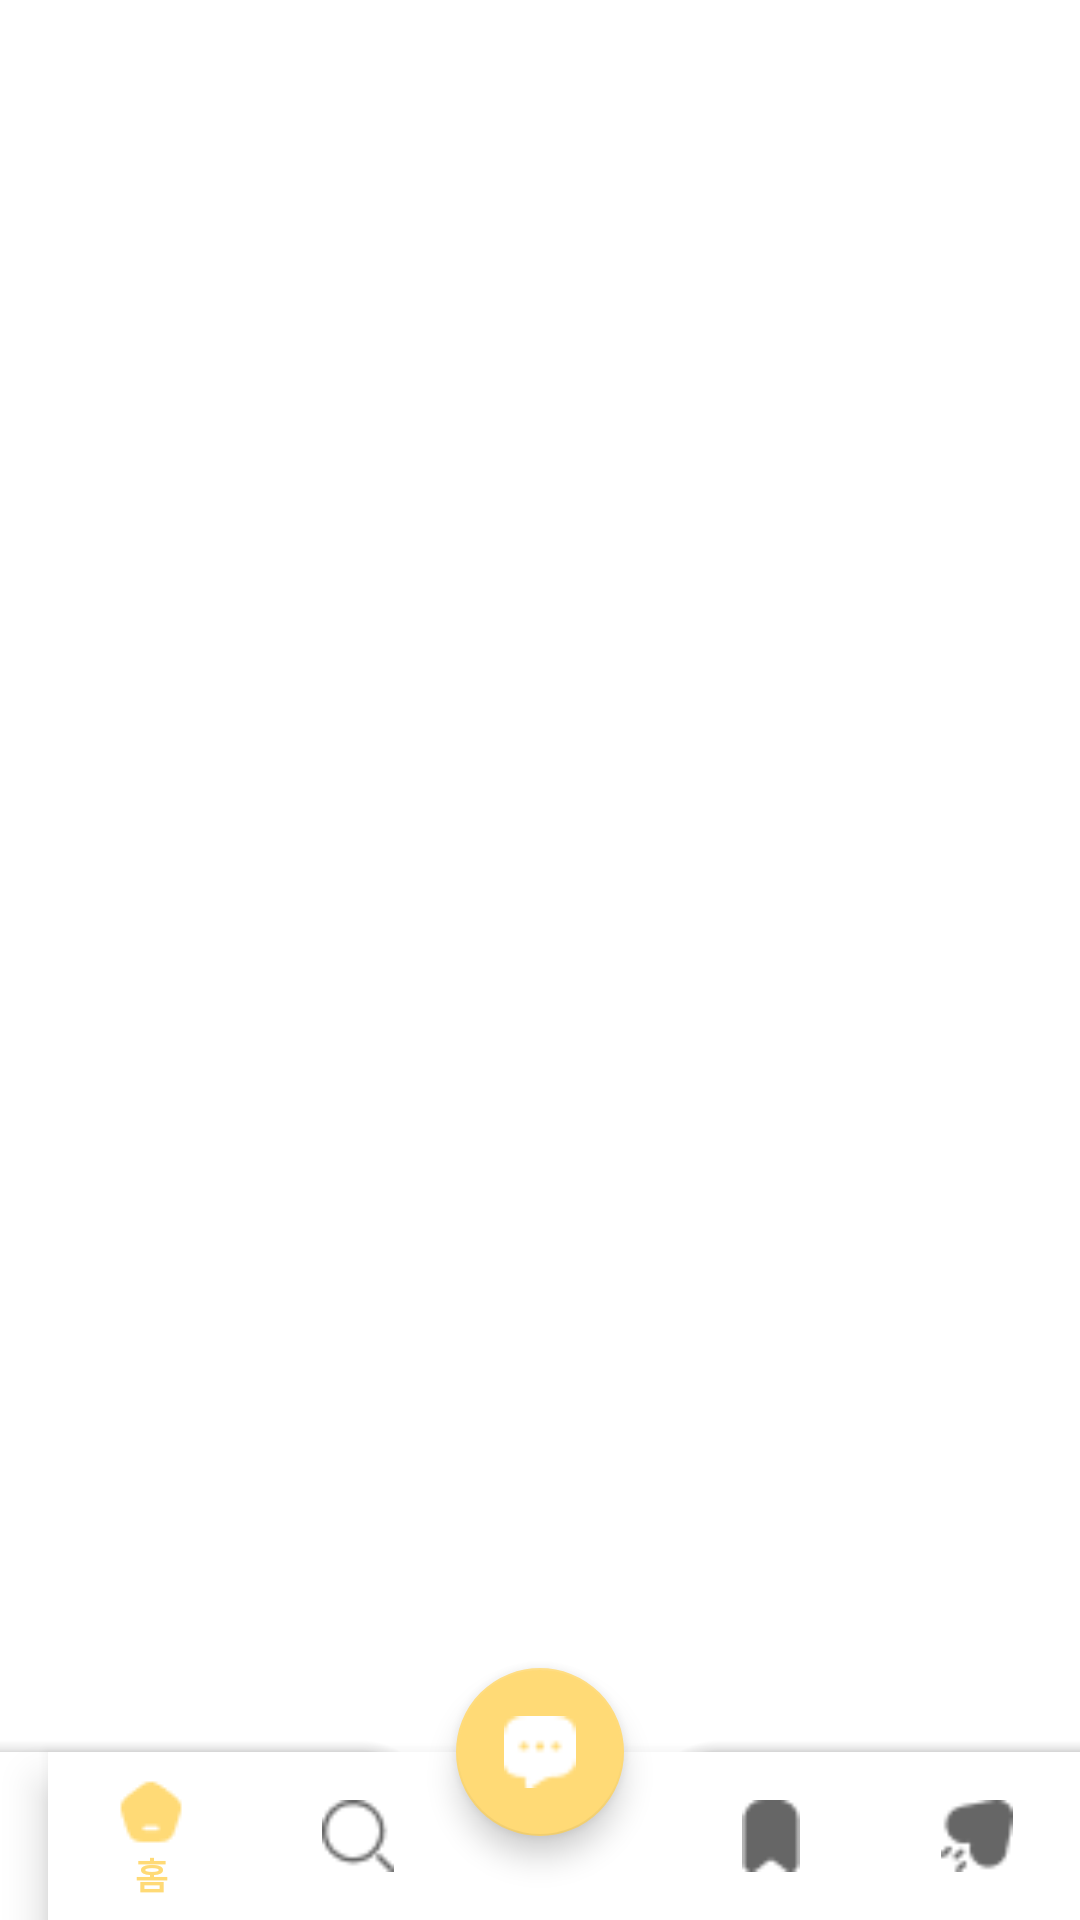

Reconstruct the res/layout file that produces this screen, plus the resources it refers to.
<!-- AndroidManifest.xml: application theme Theme.Pickable -->
<!-- res/layout/bottom_bar_layout.xml -->
<?xml version="1.0" encoding="utf-8"?>
<androidx.coordinatorlayout.widget.CoordinatorLayout
    xmlns:android="http://schemas.android.com/apk/res/android"
    xmlns:app="http://schemas.android.com/apk/res-auto"
    android:layout_width="match_parent"
    android:layout_height="match_parent">

    
    <com.google.android.material.bottomappbar.BottomAppBar
        android:id="@+id/bottomAppBar"
        android:layout_width="match_parent"
        android:layout_height="wrap_content"
        android:layout_gravity="bottom"
        app:fabAlignmentMode="center"
        app:fabCradleMargin="15dp"
        app:fabCradleRoundedCornerRadius="20dp">

        
        <com.google.android.material.bottomnavigation.BottomNavigationView
            android:id="@+id/bottomNavigationView"
            android:layout_width="match_parent"
            android:layout_height="wrap_content"
            app:menu="@menu/bottom_nav_menu"/>
    </com.google.android.material.bottomappbar.BottomAppBar>

    
    <com.google.android.material.floatingactionbutton.FloatingActionButton
        android:id="@+id/floatingButton"
        android:layout_width="wrap_content"
        android:layout_height="wrap_content"
        android:src="@drawable/ic_chat"
        app:layout_anchor="@id/bottomAppBar"
        app:layout_anchorGravity="center"
        app:backgroundTint="@color/colorAccent"
        app:tint="@android:color/white"/>

</androidx.coordinatorlayout.widget.CoordinatorLayout>
<!-- resources referenced by this layout -->
<resources>
  <color name="colorAccent">#FFDA76</color>
  <!-- drawable ic_chat: png bitmap (drawable, 338 bytes) -->
  <style name="Theme.Pickable" parent="Base.Theme.Pickable" />
  <style name="Base.Theme.Pickable" parent="Theme.MaterialComponents.DayNight.NoActionBar">
          
          <item name="colorPrimary">#FFDA76</item>
          <item name="colorPrimaryVariant">#FFC107</item>
          <item name="colorAccent">#03DAC5</item>
          <item name="android:colorBackground">#FFFFFF</item>
          <item name="colorOnPrimary">#000000</item> 
      </style>
</resources>
